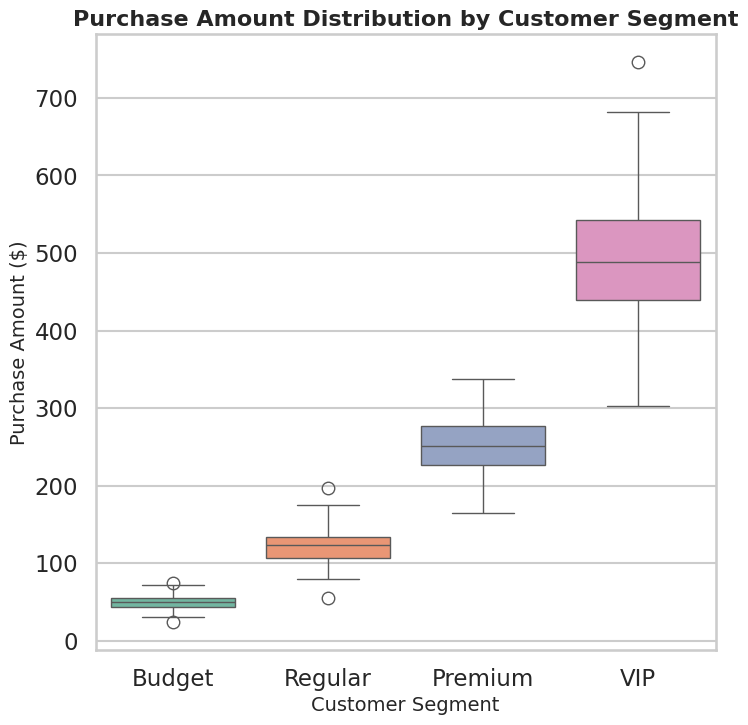

This chart was generated by the following Python code:
import seaborn as sns
import matplotlib.pyplot as plt
import pandas as pd
import numpy as np

# --- Generate synthetic customer spending data ---
np.random.seed(42)
segments = ["Budget", "Regular", "Premium", "VIP"]

data = []
for segment in segments:
    if segment == "Budget":
        spends = np.random.normal(50, 10, 150)
    elif segment == "Regular":
        spends = np.random.normal(120, 20, 150)
    elif segment == "Premium":
        spends = np.random.normal(250, 40, 150)
    else:  # VIP
        spends = np.random.normal(500, 80, 150)
    for amount in spends:
        data.append([segment, amount])

df = pd.DataFrame(data, columns=["Segment", "PurchaseAmount"])

# --- Visualization ---
sns.set_style("whitegrid")
sns.set_context("talk")

# Figure size: 8x8 inches, dpi=64 → exactly 512x512 pixels
plt.figure(figsize=(8, 8), dpi=64)
ax = sns.boxplot(x="Segment", y="PurchaseAmount", data=df, palette="Set2")

ax.set_title("Purchase Amount Distribution by Customer Segment", fontsize=16, weight="bold")
ax.set_xlabel("Customer Segment", fontsize=14)
ax.set_ylabel("Purchase Amount ($)", fontsize=14)

# Save chart at exactly 512x512 pixels
plt.savefig("chart.png", dpi=64)  # no bbox_inches
